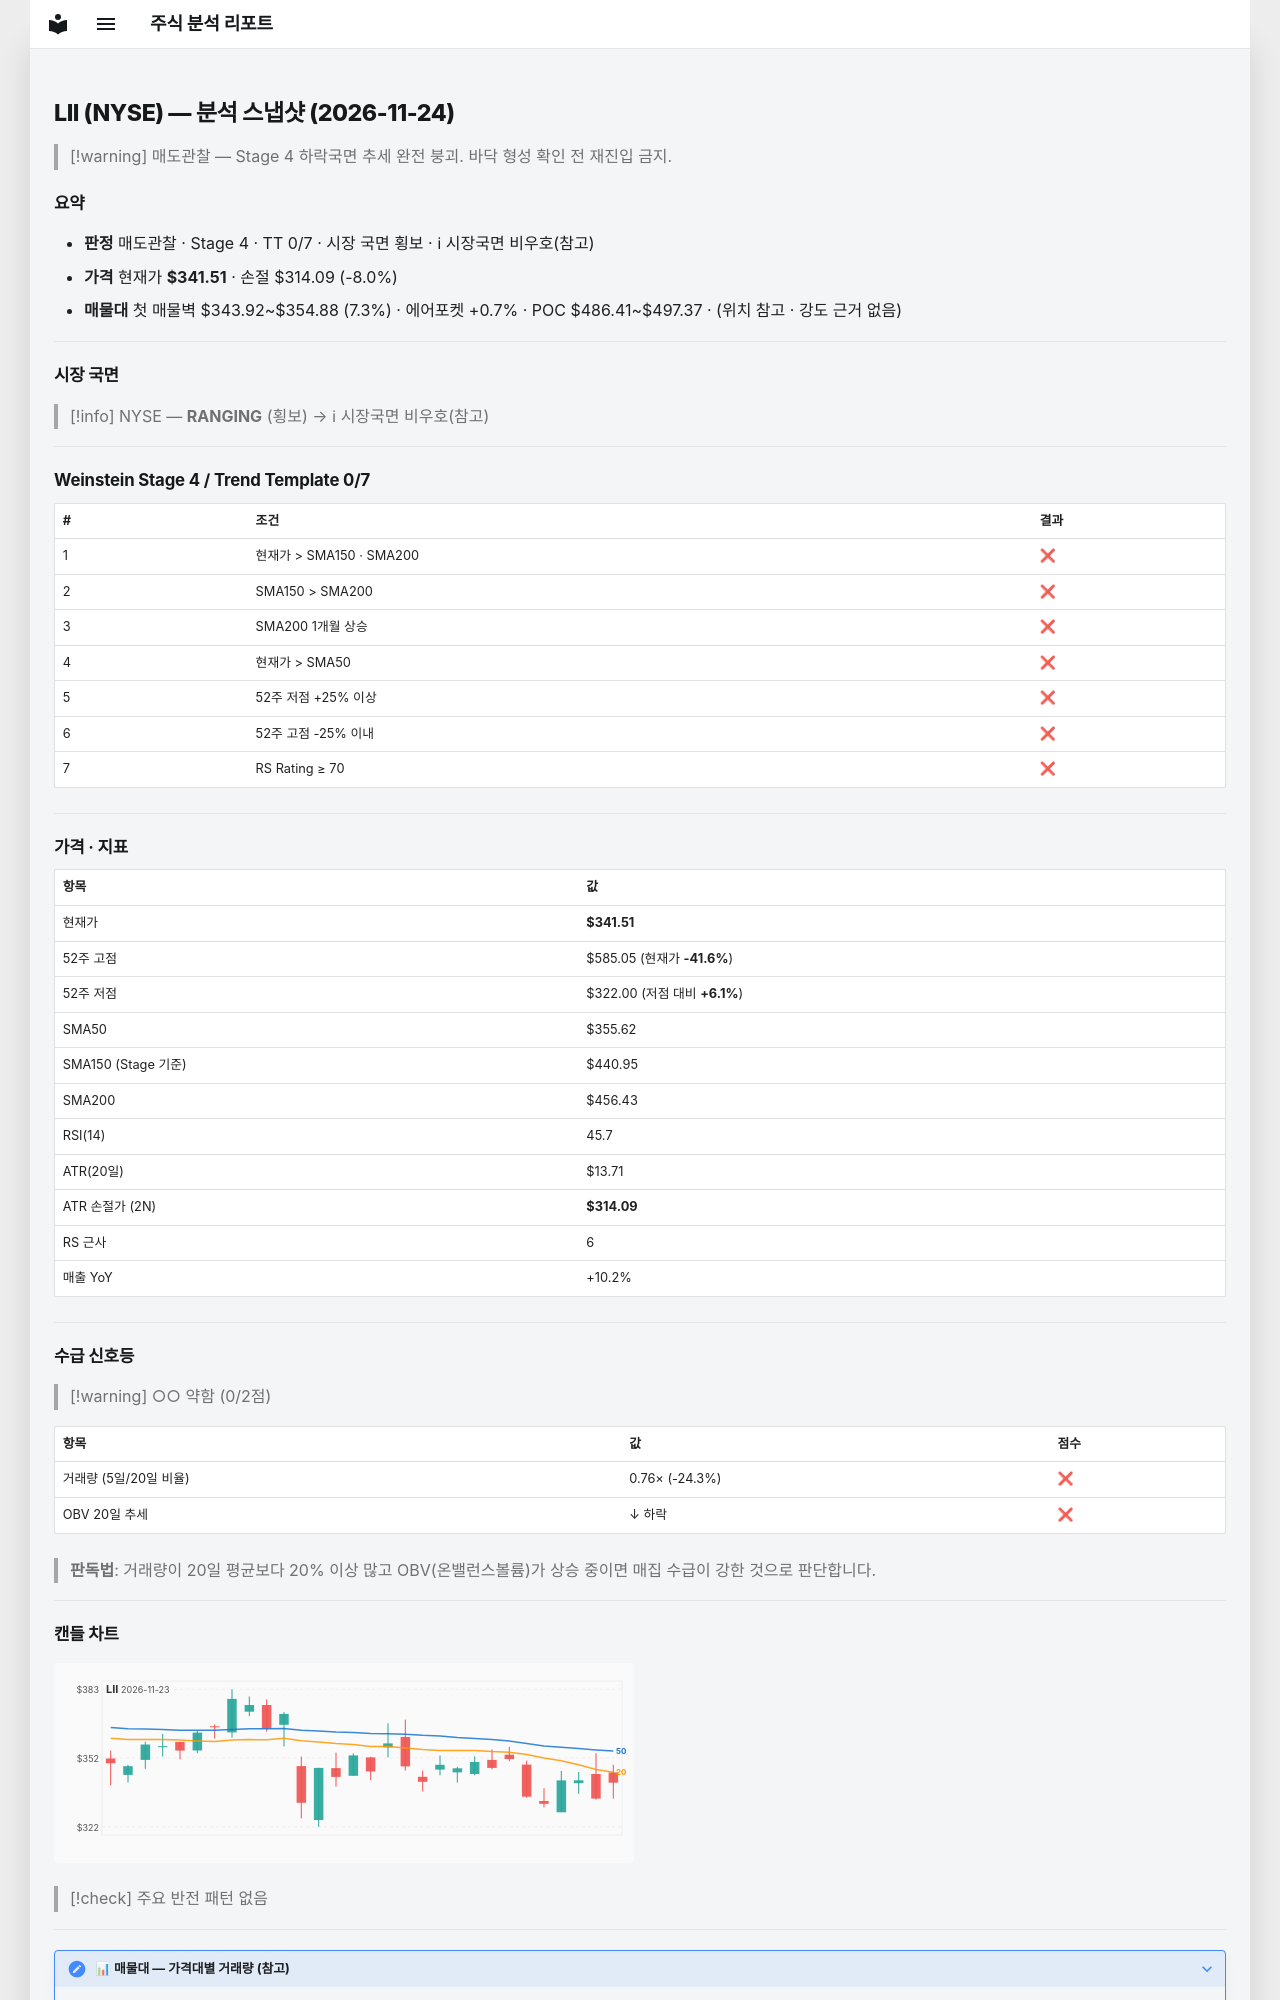

repository: soloandco/stock-reports · page: snapshots/LII-2026-11-24/index.html · generator: mkdocs

---
type: analysis-snapshot
title: LII 분석 스냅샷
ticker: LII
market: NYSE
created: 2026-11-24
updated: 2026-11-24
bar-date: 2026-11-23
verdict: 매도관찰
real-rr: 8.88
sma50-gap-pct: -4.0
weekly-position: 저항대아래
weekly-overhead-price: 585.05
weekly-overhead-pct: 71.3
stage: 4
trend-template-score: 0
tt-max: 7
ma-set: sma-50-150-200
price: 341.510009765625
stop-price: 314.08528379847826
market-regime: RANGING
supply-demand-score: 0/2
supply-demand-label: 약함
status: tracking
tags:
  - stock-agent
  - watchlist
  - LII
  - analysis
related:
  - "[[analysis-template]]"
---

# LII (NYSE) — 분석 스냅샷 (2026-11-24)

> [!warning] 매도관찰 — Stage 4 하락국면
> 추세 완전 붕괴. 바닥 형성 확인 전 재진입 금지.

## 요약

- **판정** 매도관찰 · Stage 4 · TT 0/7 · 시장 국면 횡보 · ℹ 시장국면 비우호(참고)
- **가격** 현재가 **$341.51** · 손절 $314.09 (-8.0%)
- **매물대** 첫 매물벽 $343.92~$354.88 (7.3%) · 에어포켓 +0.7% · POC $486.41~$497.37 · (위치 참고 · 강도 근거 없음)

---

## 시장 국면

> [!info] NYSE — **RANGING** (횡보) → ℹ 시장국면 비우호(참고)

---

## Weinstein Stage 4 / Trend Template 0/7

| # | 조건 | 결과 |
|---|------|------|
| 1 | 현재가 > SMA150 · SMA200 | ❌ |
| 2 | SMA150 > SMA200 | ❌ |
| 3 | SMA200 1개월 상승 | ❌ |
| 4 | 현재가 > SMA50 | ❌ |
| 5 | 52주 저점 +25% 이상 | ❌ |
| 6 | 52주 고점 -25% 이내 | ❌ |
| 7 | RS Rating ≥ 70 | ❌ |

---

## 가격 · 지표

| 항목 | 값 |
|------|---|
| 현재가 | **$341.51** |
| 52주 고점 | $585.05 (현재가 **-41.6%**) |
| 52주 저점 | $322.00 (저점 대비 **+6.1%**) |
| SMA50 | $355.62 |
| SMA150 (Stage 기준) | $440.95 |
| SMA200 | $456.43 |
| RSI(14) | 45.7 |
| ATR(20일) | $13.71 |
| ATR 손절가 (2N) | **$314.09** |
| RS 근사 | 6 |
| 매출 YoY | +10.2% |

---
## 수급 신호등

> [!warning] ○○ 약함 (0/2점)

| 항목 | 값 | 점수 |
|------|------|------|
| 거래량 (5일/20일 비율) | 0.76× (-24.3%) | ❌ |
| OBV 20일 추세 | ↓ 하락 | ❌ |

> **판독법**: 거래량이 20일 평균보다 20% 이상 많고 OBV(온밸런스볼륨)가 상승 중이면 매집 수급이 강한 것으로 판단합니다.

---
